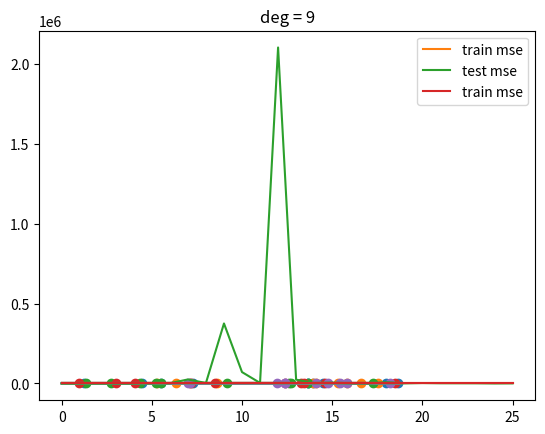

This chart was generated by the following Python code:
import numpy as np
import matplotlib.pyplot as plt

def make_poly(X, deg):
    n = len(X)
    data = [np.ones(n)]
    for d in range(deg):
        data.append(X**(d+1))
    return np.vstack(data).T

def fit(X,Y):
    return np.linalg.solve(X.T.dot(X), X.T.dot(Y))

def fit_and_display(X,Y,sample,deg):
    N = len(X)
    train_idx = np.random.choice(N, sample)
    Xtrain = X[train_idx]
    Ytrain = Y[train_idx]

    Xtrain_poly = make_poly(Xtrain,deg)
    w = fit(Xtrain_poly, Ytrain)

    X_poly = make_poly(X,deg)
    Y_hat = X_poly.dot(w)
    plt.plot(X,Y)
    plt.plot(X,Y_hat)
    plt.scatter(Xtrain, Ytrain)
    plt.title("deg = %d" % deg)
    plt.show()

# for deg in (5,6,7,8,9):
#     fit_and_display(X,Y,10,deg)

def get_mse(Y,Yhat):
    d = Y-Yhat
    return d.dot(d)/len(d)

def plot_train_vs_test_curves(X, Y, sample=20, max_deg=25):
    N = len(X)
    train_idx = np.random.choice(N, sample)
    Xtrain = X[train_idx]
    Ytrain = Y[train_idx]

    test_idx = [idx for idx in range(N) if idx not in train_idx]
    # test_idx = np.random.choice(N, sample)
    Xtest = X[test_idx]
    Ytest = Y[test_idx]

    mse_trains = []
    mse_tests = []
    for deg in range(max_deg+1):
        Xtrain_poly = make_poly(Xtrain, deg)
        w = fit(Xtrain_poly, Ytrain)
        Yhat_train = Xtrain_poly.dot(w)
        mse_train = get_mse(Ytrain, Yhat_train)

        Xtest_poly = make_poly(Xtest, deg)
        Yhat_test = Xtest_poly.dot(w)
        mse_test = get_mse(Ytest, Yhat_test)

        mse_trains.append(mse_train)
        mse_tests.append(mse_test)

    plt.plot(mse_trains, label="train mse")
    plt.plot(mse_tests, label="test mse")
    plt.legend()
    plt.show()

    plt.plot(mse_trains, label="train mse")
    plt.legend()
    plt.show()

if __name__ == "__main__":
    N = 200
    X = np.linspace(0, 6*np.pi, N)
    Y = np.sin(X)

    plt.plot(X, Y)
    plt.show()

    for deg in (5, 6, 7, 8, 9):
        fit_and_display(X, Y, 10, deg)
    plot_train_vs_test_curves(X, Y)
